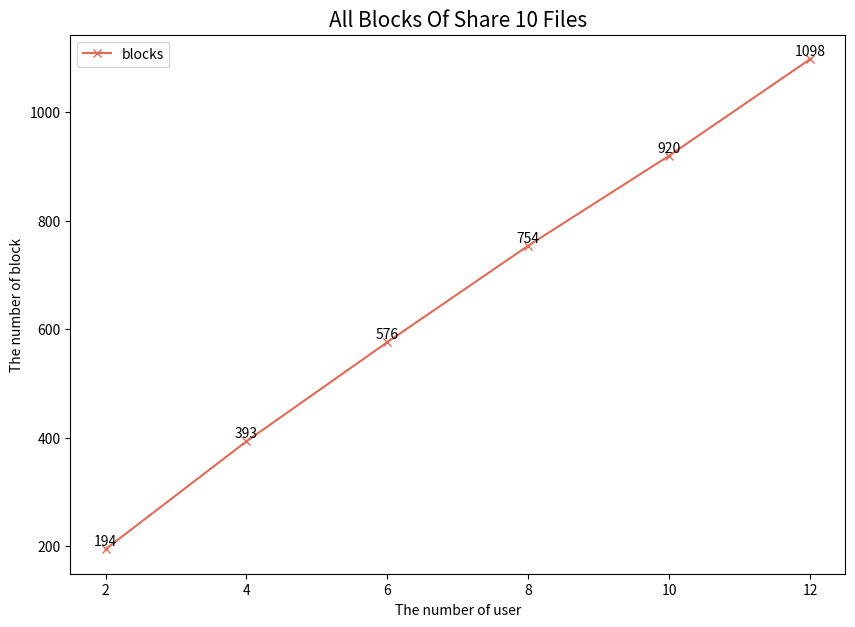

Recreate this plot in Python.
# 实验 分享50个文件的落块数量 折线图

import numpy as np
import matplotlib.pyplot as plt

# %matplotlib inline

# plt.style.use("ggplot")


# 用户数量
users = ["2", "4", "6", "8", "10", "12"]

# 总落块量
all_block = [194, 393, 576, 754, 920, 1098]

# 创建分组柱状图，需要自己控制x轴坐标
xticks = np.arange(len(users))

fig, ax = plt.subplots(figsize=(10, 7))
# 所有门店第一种产品的销量，注意控制柱子的宽度，这里选择0.25
ax.plot(xticks, all_block,  color='#DE6B58', marker='x', linewidth=1.5, label="blocks")

# 显示数值
for a, b in zip(xticks, all_block):
    ax.text(a, b+1, '%.0f'%b, ha='center', va= 'bottom',fontsize=10) 


ax.set_title("All Blocks Of Share 10 Files", fontsize=15)
ax.set_xlabel("The number of user")
ax.set_ylabel("The number of block")
ax.legend()

# 最后调整x轴标签的位置
ax.set_xticks(xticks )
ax.set_xticklabels(users)

plt.savefig('tmp.png',dpi=800, bbox_inches='tight') # 保存成PDF放大后不失真（默认保存在了当前文件夹下）
plt.show()

